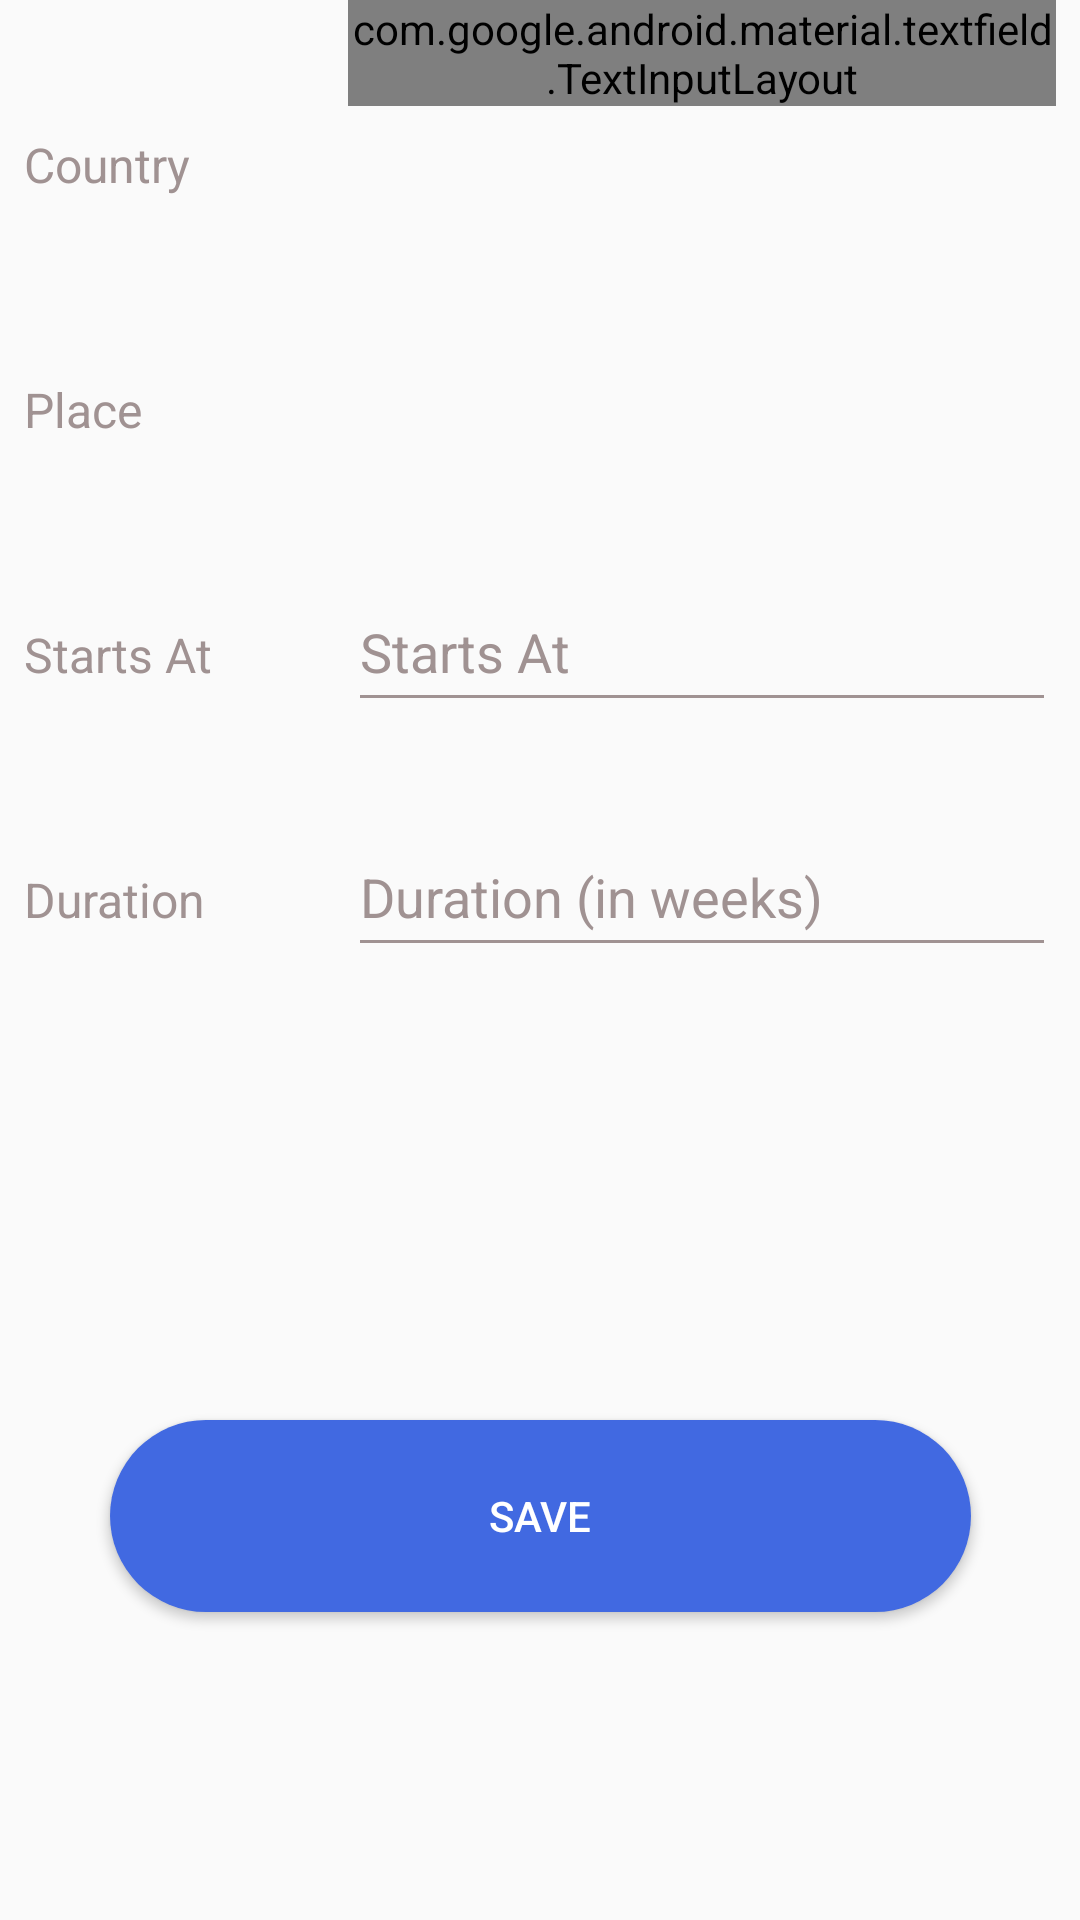

Here is an Android app screen rendered from its layout file. Give the layout XML and the strings, colors and styles it references.
<!-- AndroidManifest.xml: application theme Theme.ILinkTrip -->
<!-- res/layout/fragment_add_trip.xml -->
<?xml version="1.0" encoding="utf-8"?>
<androidx.constraintlayout.widget.ConstraintLayout xmlns:android="http://schemas.android.com/apk/res/android"
    xmlns:app="http://schemas.android.com/apk/res-auto"
    xmlns:tools="http://schemas.android.com/tools"
    android:id="@+id/add_trip_fragment_container"
    android:layout_width="match_parent"
    android:layout_height="match_parent">

    <TextView
        android:id="@+id/add_trip_country_tv"
        android:layout_width="100dp"
        android:layout_height="0dp"
        android:layout_marginStart="8dp"
        android:layout_marginTop="44dp"
        android:text="Country"
        android:textColor="@color/info"
        android:textSize="16sp"
        app:layout_constraintStart_toStartOf="parent"
        app:layout_constraintTop_toTopOf="parent" />

    <Spinner
        android:id="@+id/add_trip_country_spinner"
        android:layout_width="0dp"
        android:layout_height="50dp"
        android:layout_marginStart="8dp"
        android:layout_marginEnd="8dp"
        android:backgroundTint="@color/info"
        app:layout_constraintBaseline_toBaselineOf="@+id/add_trip_country_tv"
        app:layout_constraintEnd_toEndOf="parent"
        app:layout_constraintStart_toEndOf="@+id/add_trip_country_tv" />

    <TextView
        android:id="@+id/add_trip_place_tv"
        android:layout_width="100dp"
        android:layout_height="wrap_content"
        android:layout_marginStart="8dp"
        android:layout_marginTop="60dp"
        android:text="Place"
        android:textColor="@color/info"
        android:textSize="16sp"
        app:layout_constraintStart_toStartOf="parent"
        app:layout_constraintTop_toBottomOf="@+id/add_trip_country_tv" />

    <TextView
        android:id="@+id/add_trip_starts_at_tv"
        android:layout_width="100dp"
        android:layout_height="0dp"
        android:layout_marginStart="8dp"
        android:layout_marginTop="60dp"
        android:text="Starts At"
        android:textColor="@color/info"
        android:textSize="16sp"
        app:layout_constraintStart_toStartOf="parent"
        app:layout_constraintTop_toBottomOf="@+id/add_trip_place_tv" />

    <EditText
        android:id="@+id/add_trip_starts_at_et"
        android:layout_width="0dp"
        android:layout_height="50dp"
        android:layout_marginStart="8dp"
        android:layout_marginEnd="8dp"
        android:backgroundTint="@color/info"
        android:ems="10"
        android:inputType="text"
        android:text="Starts At"
        android:textColor="@color/info"
        app:layout_constraintBaseline_toBaselineOf="@+id/add_trip_starts_at_tv"
        app:layout_constraintEnd_toEndOf="parent"
        app:layout_constraintStart_toEndOf="@+id/add_trip_starts_at_tv" />

    <TextView
        android:id="@+id/add_trip_duration_tv"
        android:layout_width="100dp"
        android:layout_height="0dp"
        android:layout_marginStart="8dp"
        android:layout_marginTop="60dp"
        android:text="Duration"
        android:textColor="@color/info"
        android:textSize="16sp"
        app:layout_constraintStart_toStartOf="parent"
        app:layout_constraintTop_toBottomOf="@+id/add_trip_starts_at_tv" />

    <EditText
        android:id="@+id/add_trip_duration_et"
        android:layout_width="0dp"
        android:layout_height="50dp"
        android:layout_marginStart="8dp"
        android:layout_marginEnd="8dp"
        android:backgroundTint="@color/info"
        android:ems="10"
        android:inputType="number"
        android:text="Duration (in weeks)"
        android:textColor="@color/info"
        app:layout_constraintBaseline_toBaselineOf="@+id/add_trip_duration_tv"
        app:layout_constraintEnd_toEndOf="parent"
        app:layout_constraintStart_toEndOf="@+id/add_trip_duration_tv" />

    <Button
        android:id="@+id/add_trip_btn"
        android:layout_width="287dp"
        android:layout_height="64dp"
        android:layout_marginTop="60dp"
        android:background="@drawable/round_btn"
        android:text="Save"
        android:textColor="@color/white"
        app:layout_constraintBottom_toBottomOf="parent"
        app:layout_constraintEnd_toEndOf="parent"
        app:layout_constraintStart_toStartOf="parent"
        app:layout_constraintTop_toBottomOf="@+id/add_trip_duration_tv" />

    <com.google.android.material.textfield.TextInputLayout
        android:id="@+id/add_trip_place_input_layout"
        android:layout_width="0dp"
        android:layout_height="wrap_content"
        android:layout_marginStart="8dp"
        android:layout_marginEnd="8dp"
        app:layout_constraintBaseline_toBaselineOf="@+id/add_trip_place_tv"
        app:layout_constraintEnd_toEndOf="parent"
        app:layout_constraintStart_toEndOf="@+id/add_trip_place_tv">

        <com.google.android.material.textfield.TextInputEditText
            android:id="@+id/add_trip_place_et"
            android:layout_width="match_parent"
            android:layout_height="wrap_content"
            android:backgroundTint="@color/info"
            android:hint="Place" />
    </com.google.android.material.textfield.TextInputLayout>
</androidx.constraintlayout.widget.ConstraintLayout>
<!-- resources referenced by this layout -->
<resources>
  <color name="info">#A09292</color>
  <color name="white">#FFFFFFFF</color>
  <!-- drawable round_btn (drawable) -->
  <?xml version="1.0" encoding="utf-8"?>
  <shape xmlns:android="http://schemas.android.com/apk/res/android">
      <solid android:color="@color/primary_blue" />
      <corners
          android:bottomLeftRadius="45dp"
          android:bottomRightRadius="45dp"
          android:topLeftRadius="45dp"
          android:topRightRadius="45dp" />
  </shape>
  <style name="Theme.ILinkTrip" parent="android:Theme.Material.Light.NoActionBar" />
  <color name="primary_blue">#4169E1</color>
</resources>
